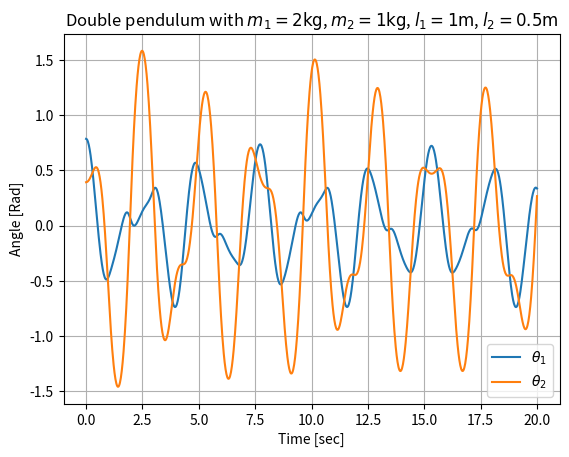

Here is the Python script that generated this plot:

# coding: utf-8

import numpy as np
import matplotlib.pyplot as plt
from scipy.integrate import odeint

def rhs(y, t, m1, m2, l1, l2):
    g = 9.81
    theta1, theta2, dtheta1, dtheta2 = tuple(y)
    beta = np.cos(theta1 - theta2)
    M = m1 + m2
    alpha = -(l1*l2*m2*dtheta2**2*np.sin(theta1 - theta2) + g*M*l1*np.sin(theta1))
    alpha_tick = -(m2*theta1**2*l1 + l2*np.sin(theta2 - theta1) + g*m2*l2*np.sin(theta2))
    gamma = m1*M*l1**2*l2**2 - m1*m2*l1**2*l2**2*beta**2
    theta1_accel = (m1*l2**2*alpha - m1*l1*l2*beta*alpha_tick)/gamma
    theta2_accel = (M*l1**2*alpha_tick - m2*l1*l2*beta*alpha)/gamma
    return np.array([dtheta1, dtheta2, theta1_accel, theta2_accel])


y0 = np.array([np.pi/4, np.pi/8, 0, 0])
t = np.linspace(0, 20, 1000) # s
m1 = 2.0 # kg
m2 = 1.0 # kg
l1 = 1.0 # m
l2 = 0.5 # m
args = (m1, m2, l1, l2)
ys = odeint(rhs, y0, t, args=args)
theta1, theta2, theta1_dot, theta2_dot = ys[:,0], ys[:,1], ys[:,2], ys[:,3]

plt.plot(t, theta1, label=r"$\theta_1$")
plt.plot(t, theta2, label=r"$\theta_2$")
plt.title(r"Double pendulum with $m_1 = 2\mathrm{kg}$, $m_2 = 1\mathrm{kg}$, $l_1 = 1\mathrm{m}$, $l_2 = 0.5\mathrm{m}$")
plt.xlabel("Time [sec]")
plt.ylabel("Angle [Rad]")
plt.grid()
plt.legend()
plt.show()



